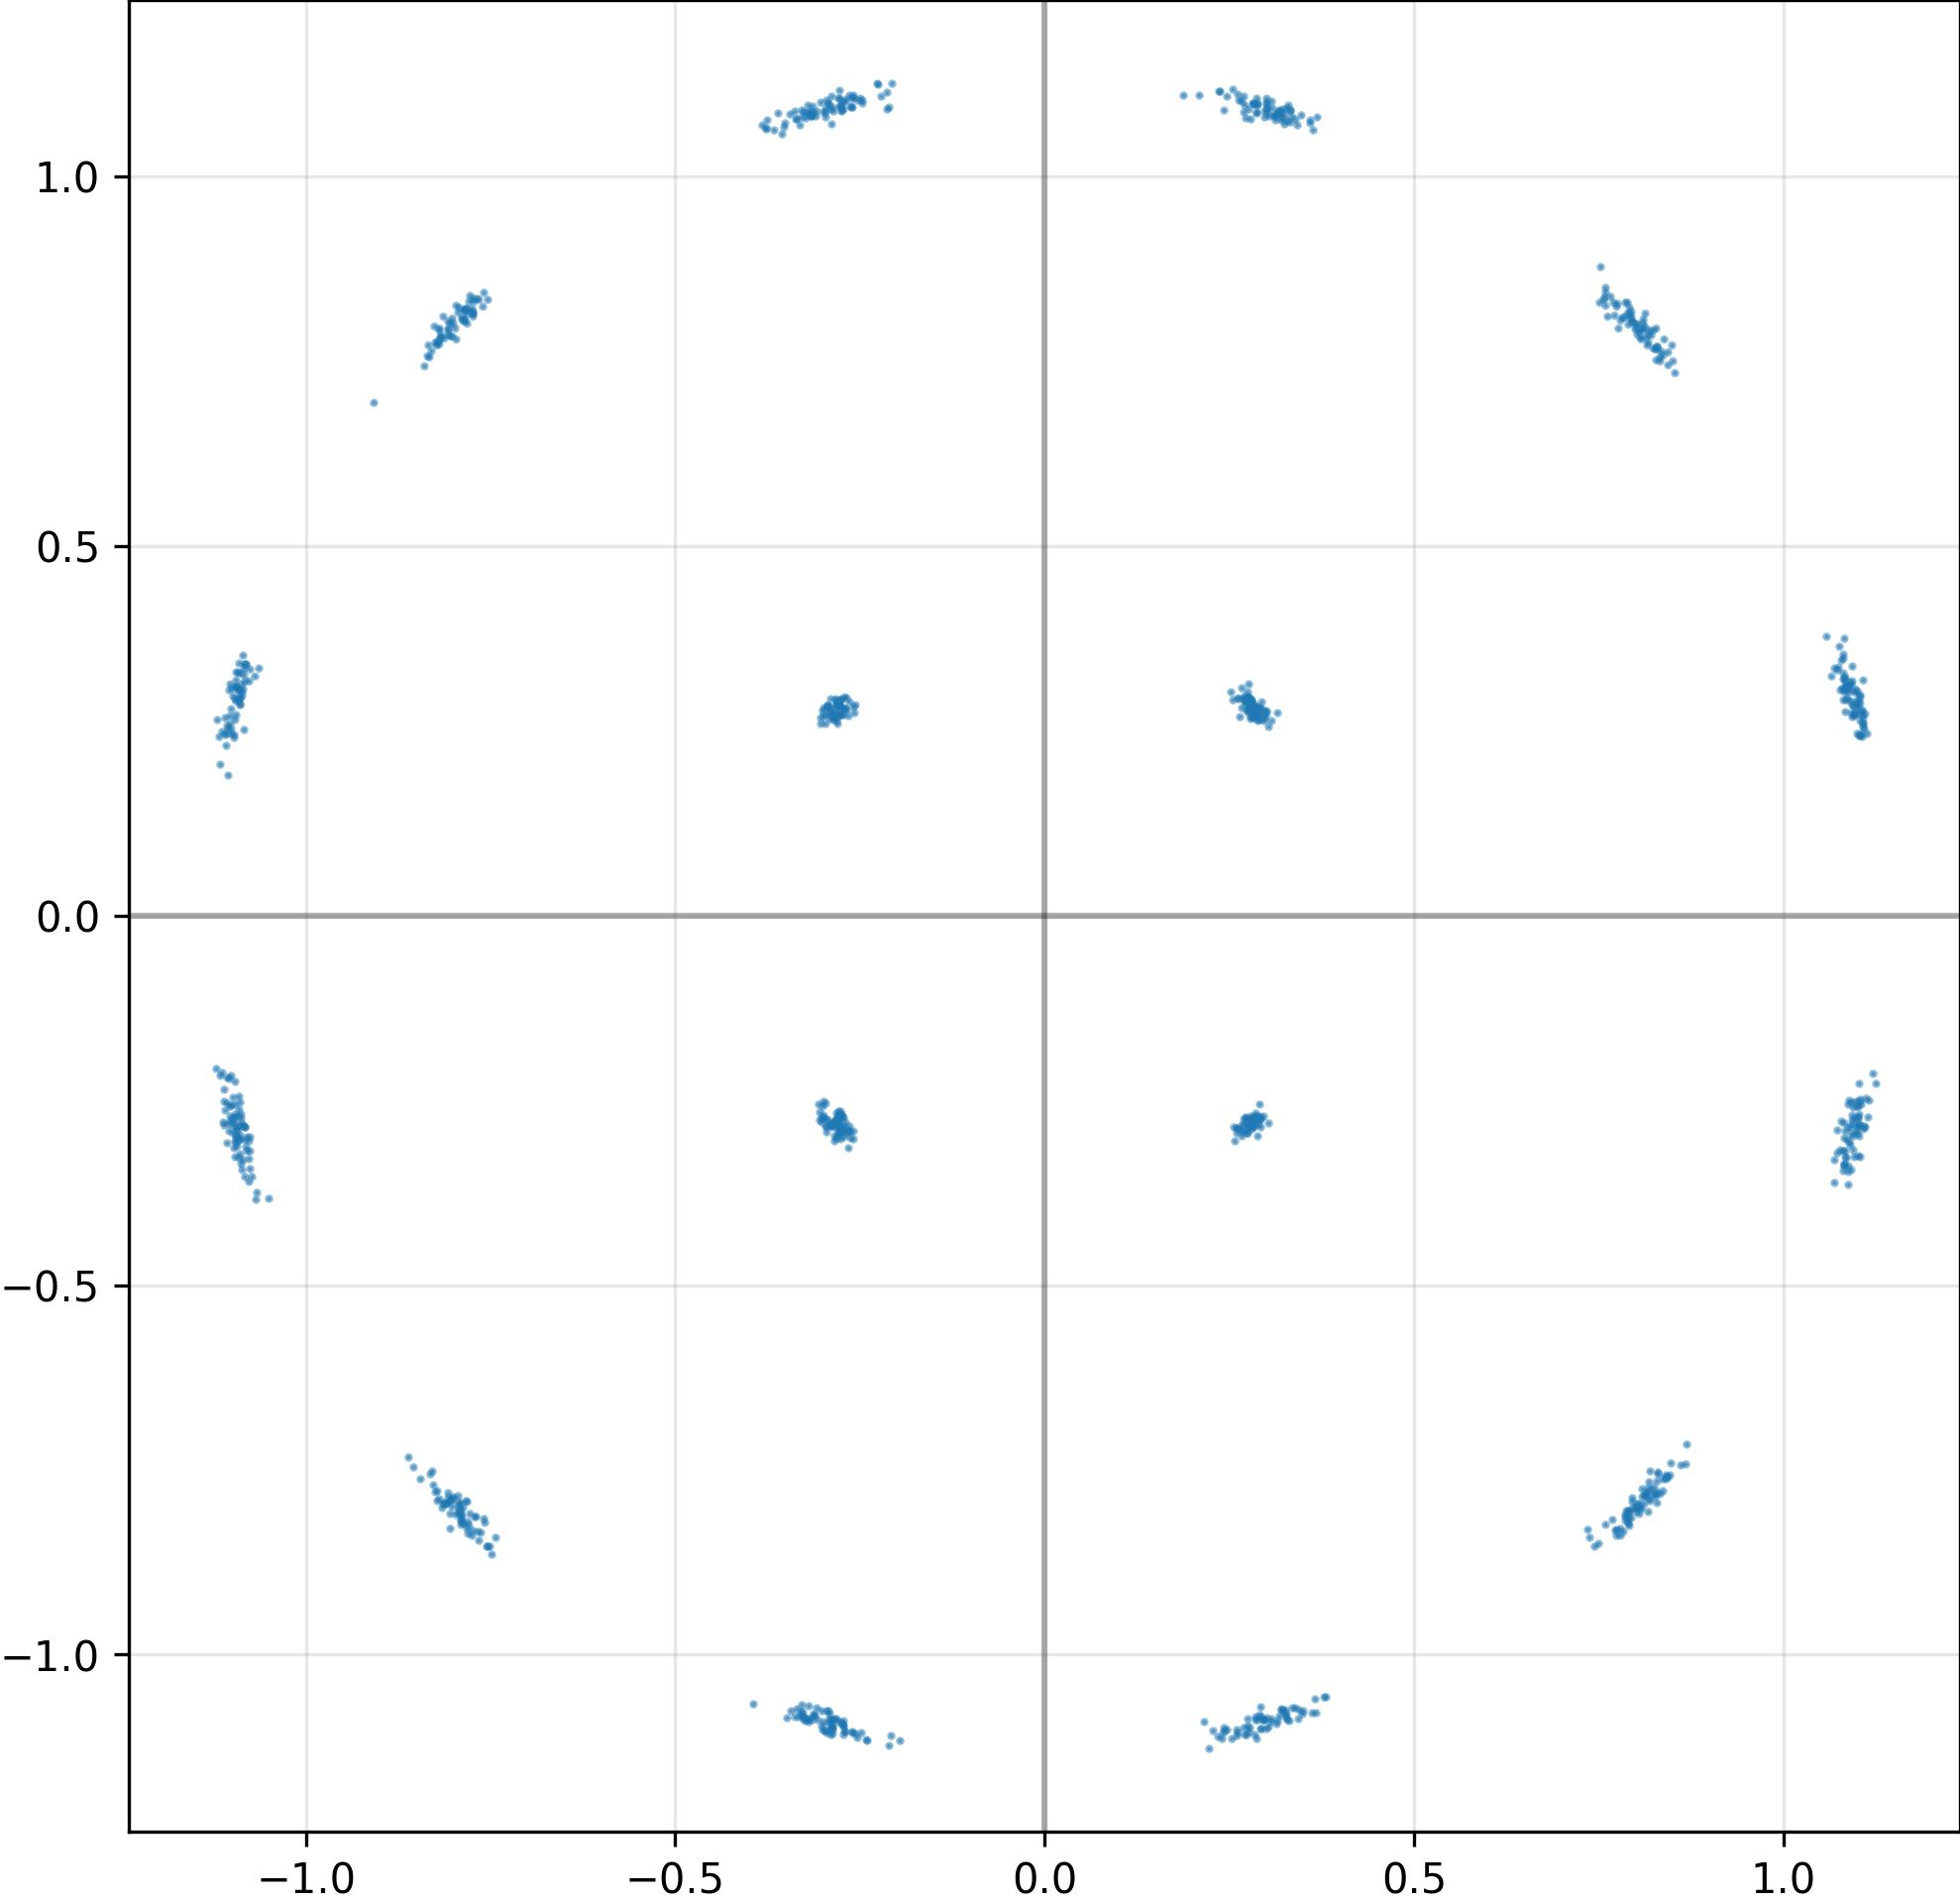

The data file committed next to this chart (first rows):
I, Q
1.099104523658752441e+00, -2.578602433204650879e-01
2.822079658508300781e-01, -2.782273888587951660e-01
-2.995426654815673828e-01, 2.810192704200744629e-01
8.284426927566528320e-01, -7.793726325035095215e-01
-7.559521198272705078e-01, -8.530604243278503418e-01
-3.774073719978332520e-01, 1.066652297973632812e+00
-8.326439261436462402e-01, 7.562254071235656738e-01
-7.881673574447631836e-01, -8.014844059944152832e-01
1.087824940681457520e+00, -2.865495085716247559e-01
-1.095375061035156250e+00, 3.107483088970184326e-01
-2.680444717407226562e-01, 1.104437708854675293e+00
-7.915905714035034180e-01, -8.041368722915649414e-01
-7.830399870872497559e-01, 8.215593695640563965e-01
-2.908859550952911377e-01, -1.086715102195739746e+00
1.086450099945068359e+00, 3.115652203559875488e-01
-1.108639597892761230e+00, 2.468567341566085815e-01
-2.904203832149505615e-01, 2.730126082897186279e-01
-1.101411700248718262e+00, -2.763777971267700195e-01
-7.779974341392517090e-01, -8.089374899864196777e-01
2.724840342998504639e-01, -2.744857668876647949e-01
-1.110372066497802734e+00, -2.832349836826324463e-01
2.765801846981048584e-01, 2.808367908000946045e-01
-1.091895937919616699e+00, 3.061206936836242676e-01
2.919679880142211914e-01, 2.820820510387420654e-01
8.078543543815612793e-01, 7.946456074714660645e-01
2.440191358327865601e-01, -1.102634310722351074e+00
-1.115852117538452148e+00, -2.157822549343109131e-01
-2.873478829860687256e-01, -1.098356842994689941e+00
-7.729028463363647461e-01, 8.317458033561706543e-01
1.081940531730651855e+00, -3.354174792766571045e-01
2.593351900577545166e-01, -2.943290770053863525e-01
-2.818541526794433594e-01, 2.858210504055023193e-01
-2.816591262817382812e-01, 2.729429006576538086e-01
-2.873957157135009766e-01, -1.107138991355895996e+00
-2.843677699565887451e-01, -3.052249252796173096e-01
2.975793778896331787e-01, 2.774485051631927490e-01
-2.795771062374114990e-01, -2.767086923122406006e-01
1.100452303886413574e+00, 2.920762896537780762e-01
2.732613086700439453e-01, -1.108449339866638184e+00
-8.242567777633666992e-01, 7.727836966514587402e-01
-1.066892981529235840e+00, -3.738614320755004883e-01
-3.659940361976623535e-01, 1.062872648239135742e+00
1.115955233573913574e+00, -2.500163912773132324e-01
-8.044491410255432129e-01, -7.911320924758911133e-01
-2.889025509357452393e-01, -1.095255255699157715e+00
-2.735851705074310303e-01, 2.807032763957977295e-01
-1.088719725608825684e+00, -2.839052677154541016e-01
8.276815414428710938e-01, -7.824527025222778320e-01
2.899727523326873779e-01, -2.770698666572570801e-01
2.862560451030731201e-01, 1.106621980667114258e+00
-1.101814031600952148e+00, -2.562770843505859375e-01
2.959200143814086914e-01, -1.088410139083862305e+00
-3.033326864242553711e-01, 2.680978477001190186e-01
-1.094351649284362793e+00, 2.716516256332397461e-01
-7.900304198265075684e-01, -8.179831504821777344e-01
-2.733019888401031494e-01, 1.091827750205993652e+00
1.079759478569030762e+00, 3.088854551315307617e-01
-3.136653900146484375e-01, 1.095913529396057129e+00
2.851763069629669189e-01, 2.799586653709411621e-01
-1.095963716506958008e+00, 2.656952738761901855e-01
... 964 more rows
